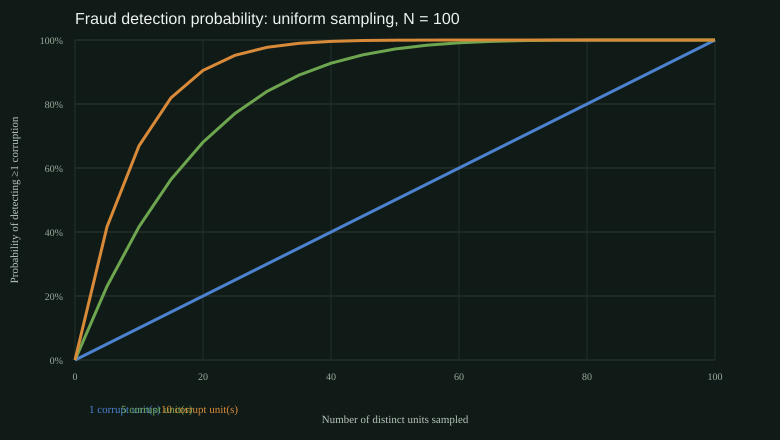

The table this chart was drawn from, first rows:
units, corrupt, samples, detection_probability
100, 1, 0, 0.00000000
100, 1, 5, 0.05
100, 1, 10, 0.1
100, 1, 15, 0.15
100, 1, 20, 0.2
100, 1, 25, 0.25
100, 1, 30, 0.3
100, 1, 35, 0.35
100, 1, 40, 0.4
100, 1, 45, 0.45
100, 1, 50, 0.5
100, 1, 55, 0.55
100, 1, 60, 0.6
100, 1, 65, 0.65
100, 1, 70, 0.7
100, 1, 75, 0.75
100, 1, 80, 0.8
100, 1, 85, 0.85
100, 1, 90, 0.9
100, 1, 95, 0.95
100, 1, 100, 1
100, 5, 0, 0.00000000
100, 5, 5, 0.2304
100, 5, 10, 0.4162
100, 5, 15, 0.5643
100, 5, 20, 0.6807
100, 5, 25, 0.7708
100, 5, 30, 0.8392
100, 5, 35, 0.8903
100, 5, 40, 0.9275
100, 5, 45, 0.9538
100, 5, 50, 0.9719
100, 5, 55, 0.9838
100, 5, 60, 0.9913
100, 5, 65, 0.9957
100, 5, 70, 0.9981
100, 5, 75, 0.9993
100, 5, 80, 0.9998
100, 5, 85, 1
100, 5, 90, 1
100, 5, 95, 1
100, 5, 100, 1
100, 10, 0, 0.00000000
100, 10, 5, 0.4162
100, 10, 10, 0.6695
100, 10, 15, 0.8192
100, 10, 20, 0.9049
100, 10, 25, 0.9521
100, 10, 30, 0.9771
100, 10, 35, 0.9897
100, 10, 40, 0.9956
100, 10, 45, 0.9983
100, 10, 50, 0.9994
100, 10, 55, 0.9998
100, 10, 60, 1
100, 10, 65, 1
100, 10, 70, 1
100, 10, 75, 1
100, 10, 80, 1
100, 10, 85, 1
... 3 more rows
